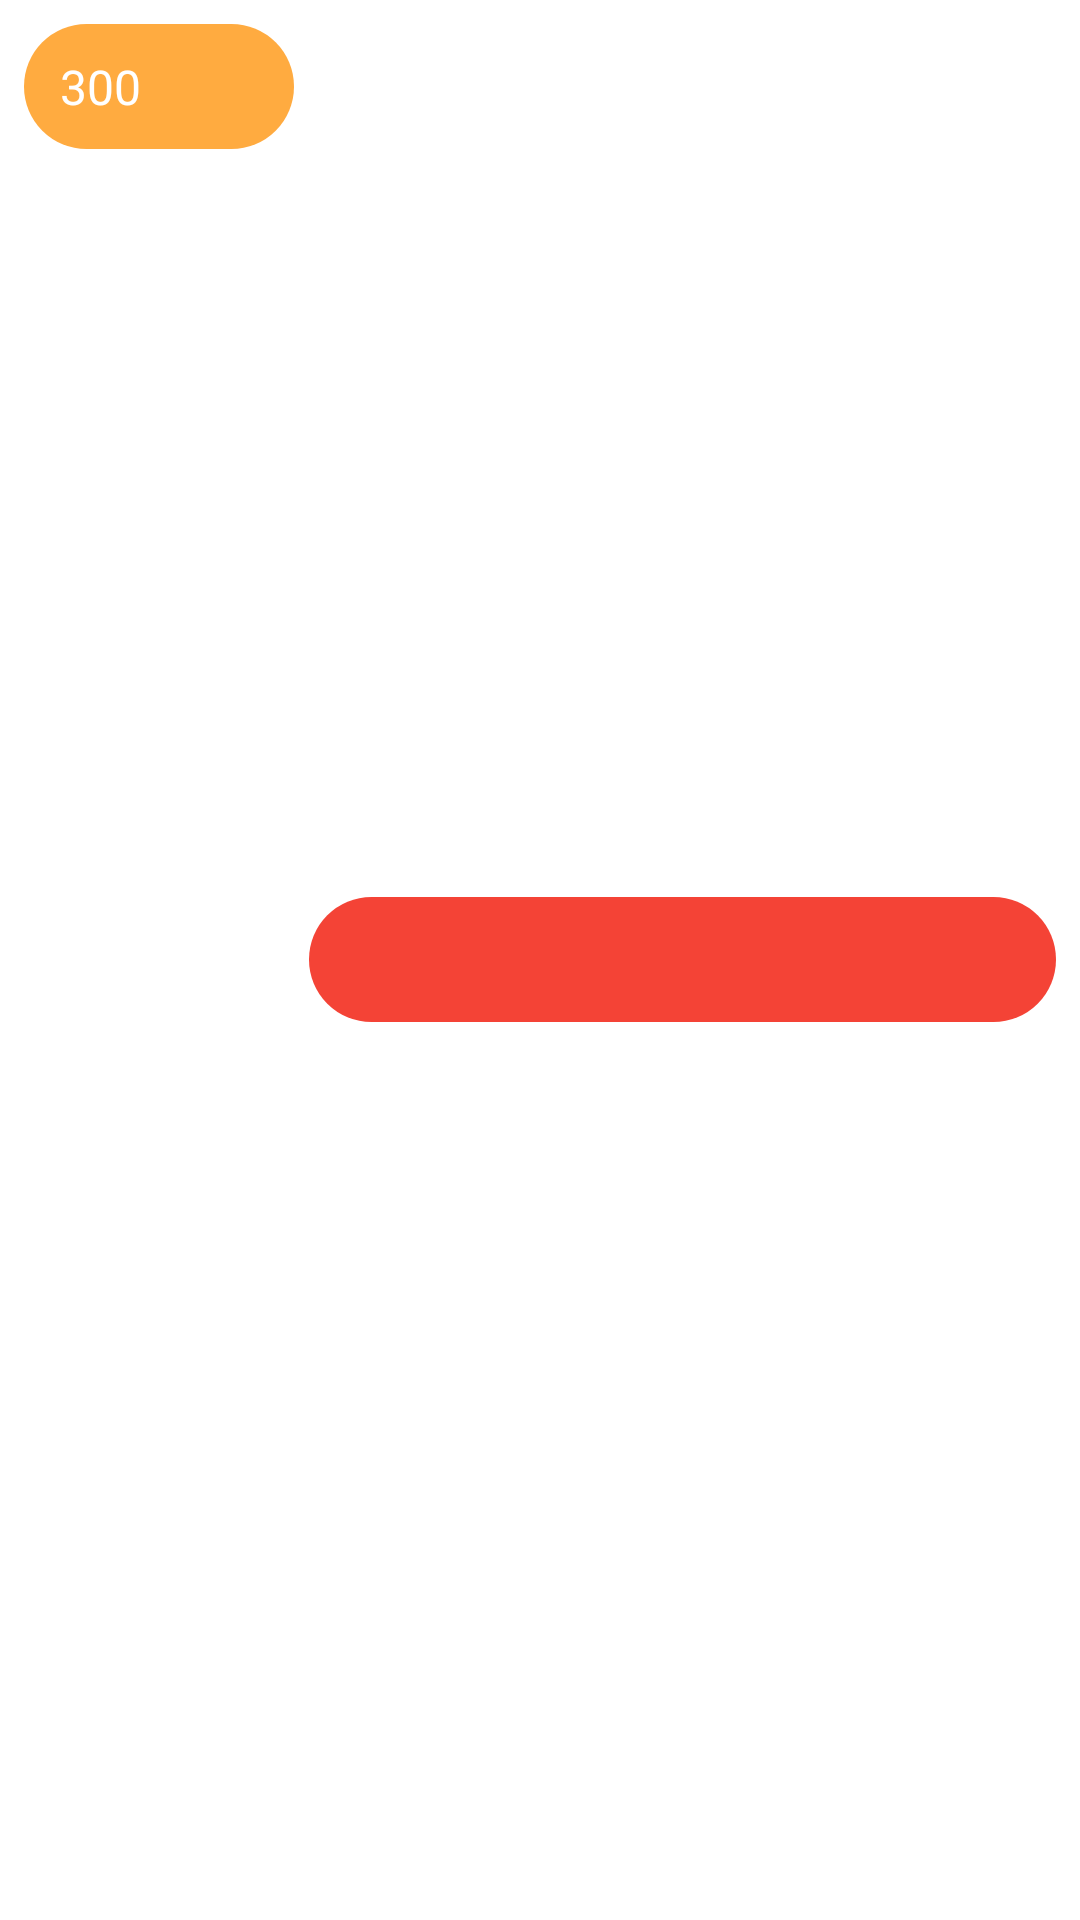

Produce the Android XML layout that renders to this screen, including the resource entries it uses.
<!-- AndroidManifest.xml: application theme AppTheme -->
<!-- res/layout/list_row_parallax.xml -->
<?xml version="1.0" encoding="utf-8"?>
<RelativeLayout xmlns:android="http://schemas.android.com/apk/res/android"
    android:orientation="horizontal"
    android:layout_width="match_parent"
    android:layout_height="wrap_content"
    android:padding="8dp" >


    <LinearLayout
        android:id="@+id/price_layout"
        android:layout_width="90dp"
        android:layout_marginRight="5dp"
        android:layout_height="wrap_content"
        android:orientation="horizontal"
        android:background="@drawable/round_green_button_style" >

        <ImageView
            android:id="@+id/thumbnail"
            android:layout_width="wrap_content"
            android:layout_height="wrap_content"
            android:contentDescription="@string/image_preview"
            android:paddingTop="12dp"
            android:paddingBottom="10dp"
            android:paddingLeft="12dp"
            android:src="@drawable/ic_currency_inr_white_18dp" />

        <TextView
            android:id="@+id/price"
            android:layout_toRightOf="@id/thumbnail"
            android:layout_width="fill_parent"
            android:layout_height="wrap_content"
            android:paddingTop="10dp"
            android:paddingBottom="10dp"
            android:textSize="16dp"
            android:ellipsize="marquee"
            android:textColor="#fff"
            android:maxEms="14"
            android:text="300"
            android:singleLine="true" />

    </LinearLayout>


    <TextView
        android:id="@+id/name"
        android:layout_toRightOf="@id/price_layout"
        android:layout_alignBaseline="@+id/price_layout"
        android:layout_centerInParent="true"
        android:layout_width="fill_parent"
        android:layout_height="wrap_content"
        android:padding="10dp"
        android:gravity="center"
        android:textSize="16dp"
        android:ellipsize="marquee"
        android:textColor="#fff"
        android:maxEms="14"
        android:singleLine="true"
        android:background="@drawable/round_red_button_style" />

</RelativeLayout>
<!-- resources referenced by this layout -->
<resources>
  <!-- drawable round_green_button_style (drawable) -->
  <?xml version="1.0" encoding="utf-8"?>
  
  <shape xmlns:android="http://schemas.android.com/apk/res/android" >
  
      <corners android:radius="25dp" />
  
      
      
      <solid android:color="#ffab40" />
  
  </shape>
  <!-- drawable round_red_button_style (drawable) -->
  <?xml version="1.0" encoding="utf-8"?>
  
  <shape xmlns:android="http://schemas.android.com/apk/res/android" >
  
      <corners android:radius="25dp" />
  
      
      
      <solid android:color="@color/myPrimaryDarkColor" />
  
  </shape>
  <string name="image_preview">Image</string>
  <style name="AppTheme" parent="Theme.AppCompat.Light.NoActionBar">
          
          <item name="colorPrimary">@color/myPrimaryColor</item>
          <item name="colorPrimaryDark">@color/myPrimaryDarkColor</item>
          <item name="colorAccent">@color/myAccentColor</item>
          <item name="android:textColorPrimary">@color/myTextPrimaryColor</item>
          <item name="android:navigationBarColor">@color/myNavigationColor</item>
          <item name="drawerArrowStyle">@style/DrawerArrowStyle</item>
  
  
          <item name="android:windowBackground">@color/myWindowBackground</item>
          <item name="android:windowContentTransitions">true</item>
      </style>
  <color name="myPrimaryDarkColor">#F44336</color>
  <color name="myPrimaryColor">#D32F2F</color>
  <color name="myAccentColor">#00BCD4</color>
  <color name="myTextPrimaryColor">#212121</color>
  <color name="myNavigationColor">#000</color>
  <style name="DrawerArrowStyle" parent="Widget.AppCompat.DrawerArrowToggle">
          <item name="spinBars">true</item>
          <item name="color">@android:color/white</item>
      </style>
  <color name="myWindowBackground">#FFF</color>
</resources>
